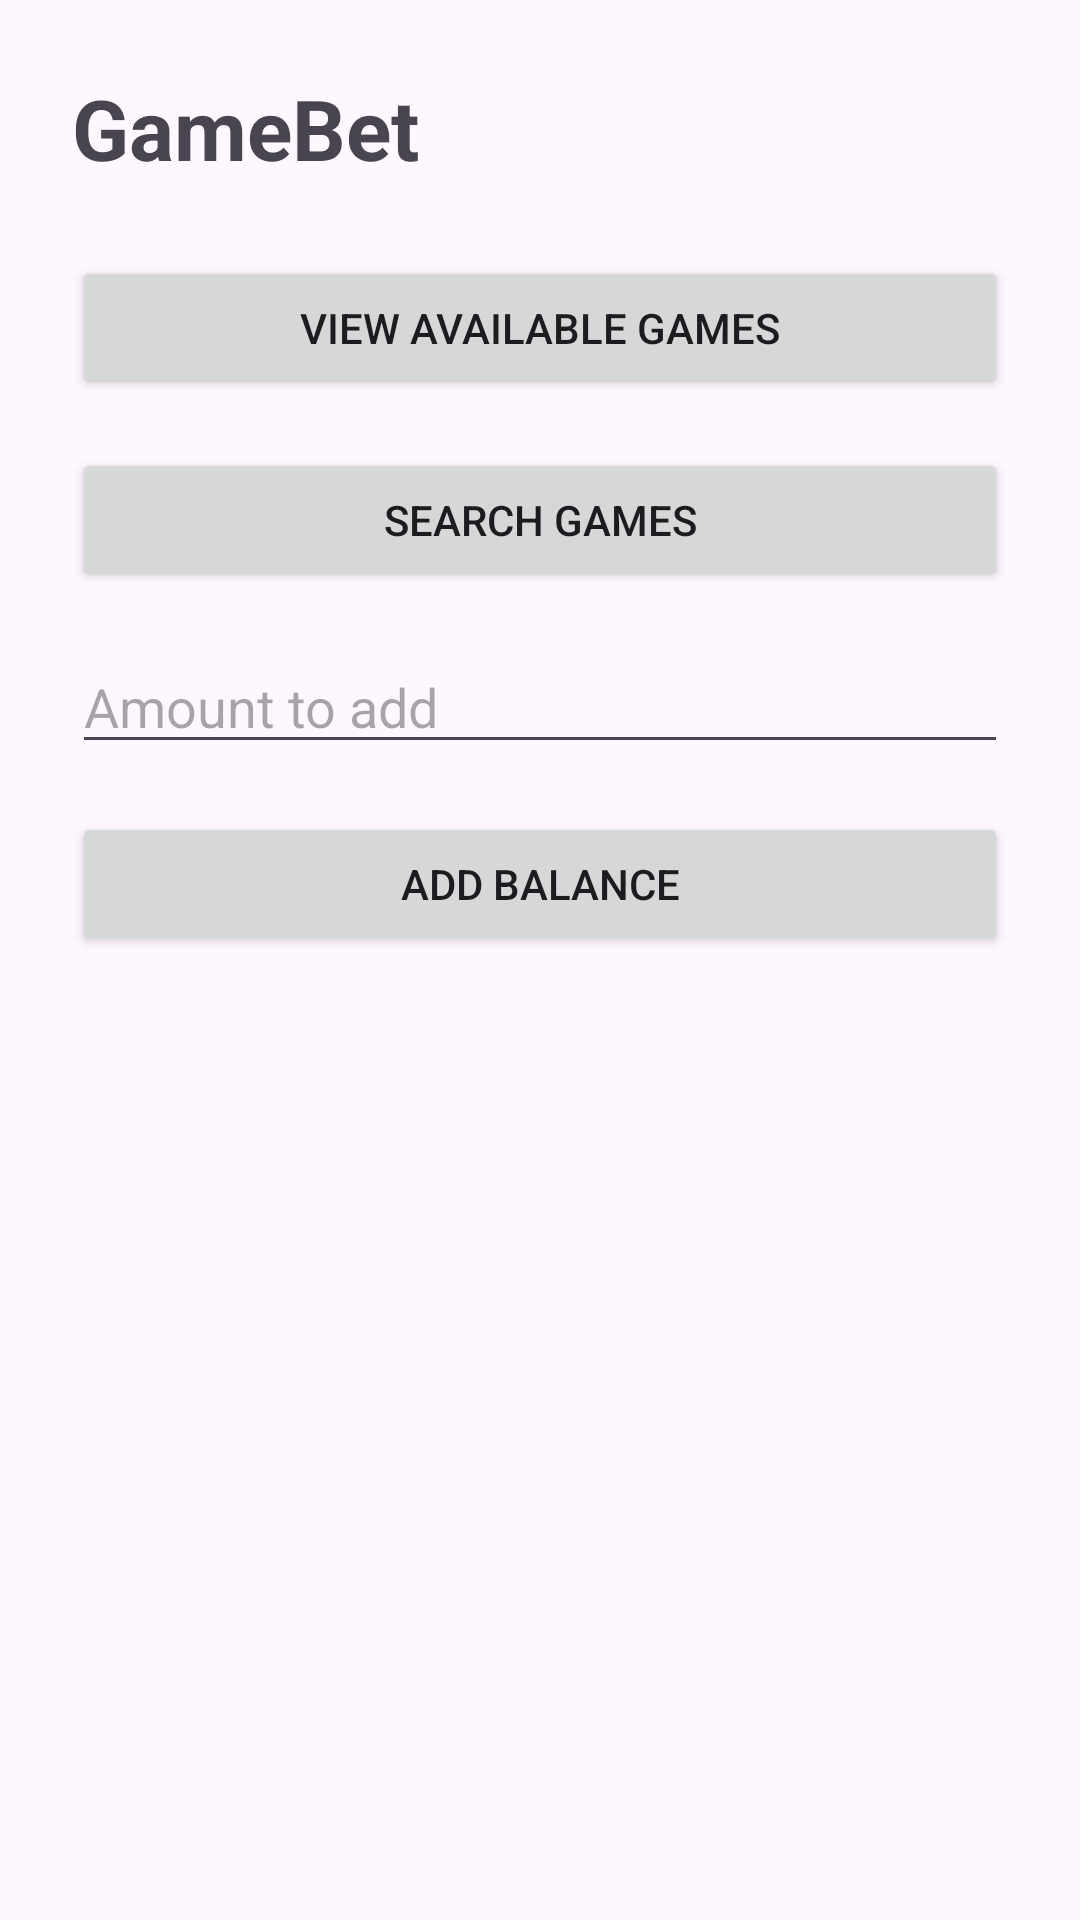

Layout XML and referenced resources for this Android screen:
<!-- AndroidManifest.xml: application theme Theme.GameBetApp3 -->
<!-- res/layout/activity_main.xml -->
<?xml version="1.0" encoding="utf-8"?>
<LinearLayout xmlns:android="http://schemas.android.com/apk/res/android"
    android:layout_width="match_parent"
    android:layout_height="match_parent"
    android:orientation="vertical"
    android:padding="24dp">

    <TextView
        android:id="@+id/tvTitle"
        android:layout_width="wrap_content"
        android:layout_height="wrap_content"
        android:text="GameBet"
        android:textSize="28sp"
        android:textStyle="bold"
        android:layout_marginBottom="24dp"/>

    <Button
        android:id="@+id/btnViewGames"
        android:layout_width="match_parent"
        android:layout_height="wrap_content"
        android:text="View Available Games"
        android:layout_marginBottom="16dp"/>

    <Button
        android:id="@+id/btnSearchGames"
        android:layout_width="match_parent"
        android:layout_height="wrap_content"
        android:text="Search Games"
        android:layout_marginBottom="16dp"/>

    <EditText
        android:id="@+id/etBalance"
        android:layout_width="match_parent"
        android:layout_height="wrap_content"
        android:hint="Amount to add"
        android:inputType="numberDecimal"
        android:layout_marginBottom="16dp"/>

    <Button
        android:id="@+id/btnAddBalance"
        android:layout_width="match_parent"
        android:layout_height="wrap_content"
        android:text="Add Balance"/>

</LinearLayout>
<!-- resources referenced by this layout -->
<resources>
  <style name="Theme.GameBetApp3" parent="Base.Theme.GameBetApp3" />
  <style name="Base.Theme.GameBetApp3" parent="Theme.Material3.DayNight.NoActionBar">
          
          
      </style>
</resources>
